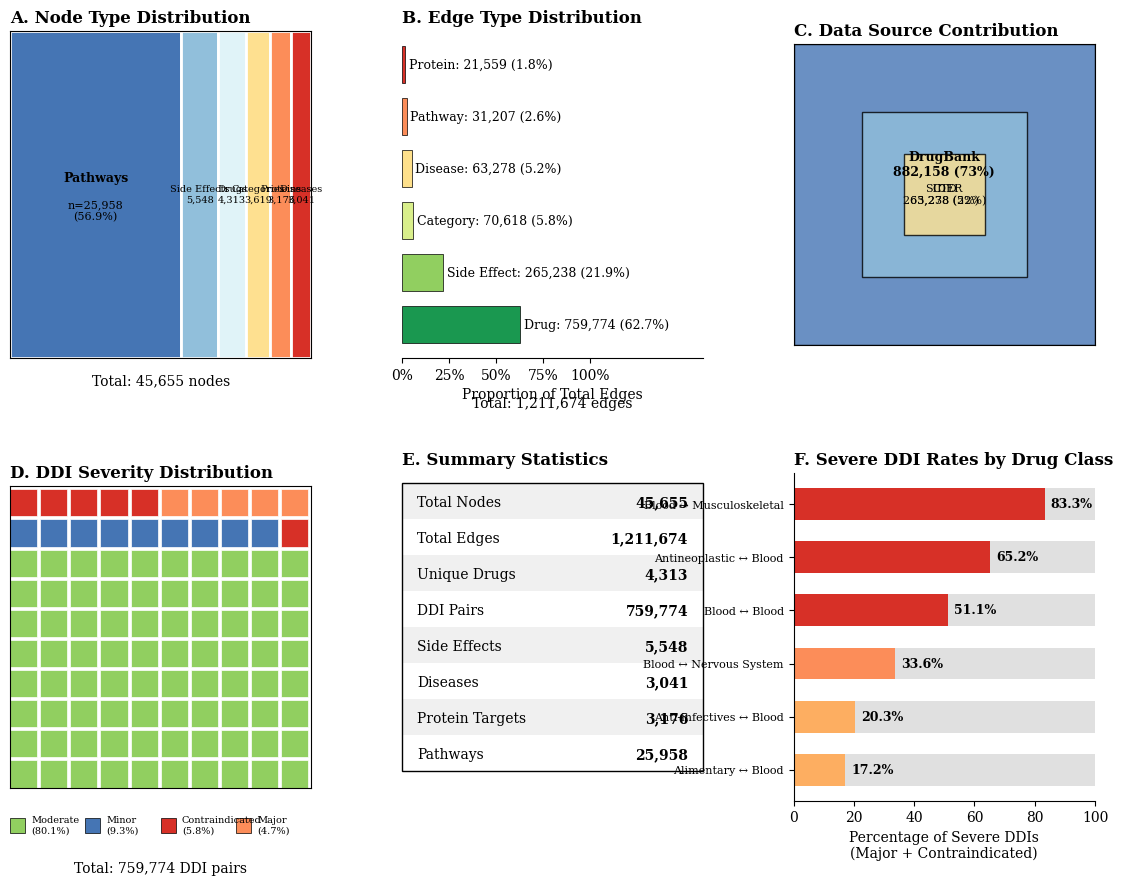

Recreate this plot in Python. (Note: this script raises an exception after producing the figure.)
#!/usr/bin/env python3
"""
Generate Publication-Grade Statistics Figure for DDI Knowledge Graph
Clean, professional style suitable for academic journals
"""

import pandas as pd
import numpy as np
import matplotlib.pyplot as plt
import matplotlib.patches as mpatches
from matplotlib.patches import Rectangle, FancyBboxPatch
import matplotlib.gridspec as gridspec
import warnings
warnings.filterwarnings('ignore')

# Use publication-quality settings
plt.rcParams['font.family'] = 'serif'
plt.rcParams['font.size'] = 10
plt.rcParams['axes.linewidth'] = 0.8
plt.rcParams['xtick.major.width'] = 0.8
plt.rcParams['ytick.major.width'] = 0.8

OUTPUT_DIR = '/home/nbhatta1/Desktop/copyOfOriginal-knowledge-graph/publication_knowledge_graph/figures'

def create_publication_stats_figure():
    """Create publication-grade statistics figure"""
    
    # Data
    nodes = {
        'Pathways': 25958,
        'Side Effects': 5548,
        'Drugs': 4313,
        'Categories': 3619,
        'Proteins': 3176,
        'Diseases': 3041,
    }
    
    edges = {
        'Drug-Drug Interaction': 759774,
        'Drug-Side Effect': 265238,
        'Drug-Category': 70618,
        'Drug-Disease': 63278,
        'Drug-Pathway': 31207,
        'Drug-Protein': 21559,
    }
    
    severity = {
        'Moderate': 608742,
        'Minor': 70682,
        'Contraindicated': 44306,
        'Major': 36044,
    }
    
    sources = {
        'DrugBank': 882158,
        'SIDER': 265238,
        'CTD': 63278,
    }
    
    class_severity = [
        ('Blood ↔ Musculoskeletal', 83.3, 8976),
        ('Antineoplastic ↔ Blood', 65.2, 18748),
        ('Blood ↔ Blood', 51.1, 7346),
        ('Blood ↔ Nervous System', 33.6, 15448),
        ('Anti-infectives ↔ Blood', 20.3, 13218),
        ('Alimentary ↔ Blood', 17.2, 5798),
    ]
    
    total_nodes = sum(nodes.values())
    total_edges = sum(edges.values())
    total_ddis = sum(severity.values())
    
    # Create figure with gridspec
    fig = plt.figure(figsize=(14, 10), facecolor='white')
    gs = gridspec.GridSpec(2, 3, height_ratios=[1, 1], width_ratios=[1, 1, 1],
                          hspace=0.35, wspace=0.3)
    
    # Color palette (muted, publication-friendly)
    colors_nodes = ['#4575b4', '#91bfdb', '#e0f3f8', '#fee090', '#fc8d59', '#d73027']
    colors_edges = ['#1a9850', '#91cf60', '#d9ef8b', '#fee08b', '#fc8d59', '#d73027']
    colors_severity = {'Contraindicated': '#d73027', 'Major': '#fc8d59', 
                       'Moderate': '#91cf60', 'Minor': '#4575b4'}
    colors_sources = ['#4575b4', '#91bfdb', '#fee090']
    
    # =========================================================================
    # Panel A: Node Types - Treemap
    # =========================================================================
    ax1 = fig.add_subplot(gs[0, 0])
    ax1.set_title('A. Node Type Distribution', fontsize=12, fontweight='bold', loc='left')
    
    # Simple treemap using squarify algorithm
    node_items = sorted(nodes.items(), key=lambda x: -x[1])
    
    def squarify(values, x, y, width, height):
        """Simple squarify algorithm for treemap"""
        if len(values) == 0:
            return []
        
        total = sum(v for _, v in values)
        rects = []
        
        if width >= height:
            # Horizontal split
            curr_x = x
            for name, val in values:
                w = (val / total) * width
                rects.append((name, val, curr_x, y, w, height))
                curr_x += w
        else:
            # Vertical split
            curr_y = y
            for name, val in values:
                h = (val / total) * height
                rects.append((name, val, x, curr_y, width, h))
                curr_y += h
        
        return rects
    
    rects = squarify(node_items, 0, 0, 1, 1)
    
    for i, (name, val, rx, ry, rw, rh) in enumerate(rects):
        rect = Rectangle((rx, ry), rw, rh, facecolor=colors_nodes[i],
                         edgecolor='white', linewidth=2)
        ax1.add_patch(rect)
        
        # Label
        pct = (val / total_nodes) * 100
        if rw > 0.15 and rh > 0.15:
            ax1.text(rx + rw/2, ry + rh/2 + 0.05, name, ha='center', va='center',
                    fontsize=9, fontweight='bold')
            ax1.text(rx + rw/2, ry + rh/2 - 0.05, f'n={val:,}\n({pct:.1f}%)', 
                    ha='center', va='center', fontsize=8)
        elif rw > 0.08 or rh > 0.08:
            ax1.text(rx + rw/2, ry + rh/2, f'{name}\n{val:,}', ha='center', va='center',
                    fontsize=7)
    
    ax1.set_xlim(0, 1)
    ax1.set_ylim(0, 1)
    ax1.set_xticks([])
    ax1.set_yticks([])
    ax1.text(0.5, -0.08, f'Total: {total_nodes:,} nodes', ha='center', fontsize=10,
            transform=ax1.transAxes)
    
    # =========================================================================
    # Panel B: Edge Types - Proportional Area
    # =========================================================================
    ax2 = fig.add_subplot(gs[0, 1])
    ax2.set_title('B. Edge Type Distribution', fontsize=12, fontweight='bold', loc='left')
    
    edge_items = sorted(edges.items(), key=lambda x: -x[1])
    
    # Stacked horizontal segments
    y_positions = np.arange(len(edge_items))
    
    for i, (name, val) in enumerate(edge_items):
        width = val / total_edges
        rect = Rectangle((0, i), width, 0.7, facecolor=colors_edges[i],
                         edgecolor='black', linewidth=0.5)
        ax2.add_patch(rect)
        
        pct = (val / total_edges) * 100
        # Label
        short_name = name.replace('Drug-', '').replace(' Interaction', '')
        ax2.text(width + 0.02, i + 0.35, f'{short_name}: {val:,} ({pct:.1f}%)', 
                va='center', fontsize=9)
    
    ax2.set_xlim(0, 1.6)
    ax2.set_ylim(-0.3, len(edge_items))
    ax2.set_xticks([0, 0.25, 0.5, 0.75, 1.0])
    ax2.set_xticklabels(['0%', '25%', '50%', '75%', '100%'])
    ax2.set_yticks([])
    ax2.set_xlabel('Proportion of Total Edges')
    ax2.text(0.5, -0.15, f'Total: {total_edges:,} edges', ha='center', fontsize=10,
            transform=ax2.transAxes)
    ax2.spines['top'].set_visible(False)
    ax2.spines['right'].set_visible(False)
    ax2.spines['left'].set_visible(False)
    
    # =========================================================================
    # Panel C: Data Sources - Stacked Area
    # =========================================================================
    ax3 = fig.add_subplot(gs[0, 2])
    ax3.set_title('C. Data Source Contribution', fontsize=12, fontweight='bold', loc='left')
    
    source_items = sorted(sources.items(), key=lambda x: -x[1])
    
    # Nested rectangles
    max_val = source_items[0][1]
    for i, (name, val) in enumerate(source_items):
        size = np.sqrt(val / max_val)
        offset = (1 - size) / 2
        rect = Rectangle((offset, offset), size, size, facecolor=colors_sources[i],
                         edgecolor='black', linewidth=1, alpha=0.8)
        ax3.add_patch(rect)
        
        pct = (val / total_edges) * 100
        y_pos = offset + size/2 + (0.1 if i == 0 else 0)
        ax3.text(0.5, y_pos, f'{name}\n{val:,} ({pct:.0f}%)', ha='center', va='center',
                fontsize=9 if i == 0 else 8, fontweight='bold' if i == 0 else 'normal')
    
    ax3.set_xlim(0, 1)
    ax3.set_ylim(0, 1)
    ax3.set_xticks([])
    ax3.set_yticks([])
    ax3.set_aspect('equal')
    
    # =========================================================================
    # Panel D: Severity Distribution - Waffle-style
    # =========================================================================
    ax4 = fig.add_subplot(gs[1, 0])
    ax4.set_title('D. DDI Severity Distribution', fontsize=12, fontweight='bold', loc='left')
    
    # Create waffle chart (10x10 grid = 100 cells)
    grid_size = 10
    total_cells = grid_size * grid_size
    
    # Calculate cells per category
    severity_order = ['Moderate', 'Minor', 'Contraindicated', 'Major']
    cell_counts = {}
    remaining = total_cells
    
    for i, sev in enumerate(severity_order[:-1]):
        count = round((severity[sev] / total_ddis) * total_cells)
        cell_counts[sev] = min(count, remaining)
        remaining -= cell_counts[sev]
    cell_counts[severity_order[-1]] = remaining
    
    # Draw waffle
    cell_idx = 0
    for sev in severity_order:
        color = colors_severity[sev]
        for _ in range(cell_counts[sev]):
            row = cell_idx // grid_size
            col = cell_idx % grid_size
            rect = Rectangle((col * 0.1, row * 0.1), 0.09, 0.09,
                            facecolor=color, edgecolor='white', linewidth=0.5)
            ax4.add_patch(rect)
            cell_idx += 1
    
    ax4.set_xlim(0, 1)
    ax4.set_ylim(0, 1)
    ax4.set_xticks([])
    ax4.set_yticks([])
    ax4.set_aspect('equal')
    
    # Legend
    legend_y = -0.15
    for i, sev in enumerate(severity_order):
        pct = (severity[sev] / total_ddis) * 100
        rect = Rectangle((i * 0.25, legend_y), 0.05, 0.05,
                         facecolor=colors_severity[sev], edgecolor='black',
                         linewidth=0.5, transform=ax4.transAxes, clip_on=False)
        ax4.add_patch(rect)
        ax4.text(i * 0.25 + 0.07, legend_y + 0.025, f'{sev}\n({pct:.1f}%)',
                fontsize=7, va='center', transform=ax4.transAxes)
    
    ax4.text(0.5, -0.28, f'Total: {total_ddis:,} DDI pairs', ha='center', fontsize=10,
            transform=ax4.transAxes)
    
    # =========================================================================
    # Panel E: Summary Statistics Table
    # =========================================================================
    ax5 = fig.add_subplot(gs[1, 1])
    ax5.set_title('E. Summary Statistics', fontsize=12, fontweight='bold', loc='left')
    ax5.axis('off')
    
    stats_data = [
        ('Total Nodes', f'{total_nodes:,}'),
        ('Total Edges', f'{total_edges:,}'),
        ('Unique Drugs', '4,313'),
        ('DDI Pairs', '759,774'),
        ('Side Effects', '5,548'),
        ('Diseases', '3,041'),
        ('Protein Targets', '3,176'),
        ('Pathways', '25,958'),
    ]
    
    # Draw table
    row_height = 0.11
    for i, (label, value) in enumerate(stats_data):
        y = 0.88 - i * row_height
        # Alternating background
        if i % 2 == 0:
            rect = Rectangle((0, y - 0.02), 1, row_height, facecolor='#f0f0f0',
                            edgecolor='none', transform=ax5.transAxes, clip_on=False)
            ax5.add_patch(rect)
        
        ax5.text(0.05, y + 0.03, label, fontsize=10, va='center', transform=ax5.transAxes)
        ax5.text(0.95, y + 0.03, value, fontsize=10, va='center', ha='right',
                fontweight='bold', transform=ax5.transAxes)
    
    # Border
    rect = Rectangle((0, 0.88 - len(stats_data) * row_height + 0.09), 1, 
                     len(stats_data) * row_height, facecolor='none',
                     edgecolor='black', linewidth=1, transform=ax5.transAxes, clip_on=False)
    ax5.add_patch(rect)
    
    # =========================================================================
    # Panel F: High-Risk Drug Class Pairs
    # =========================================================================
    ax6 = fig.add_subplot(gs[1, 2])
    ax6.set_title('F. Severe DDI Rates by Drug Class', fontsize=12, fontweight='bold', loc='left')
    
    y_pos = np.arange(len(class_severity))
    
    for i, (name, pct, count) in enumerate(class_severity):
        # Background bar (100%)
        ax6.barh(i, 100, height=0.6, color='#e0e0e0', edgecolor='none')
        
        # Filled bar (severity %)
        color = '#d73027' if pct > 50 else '#fc8d59' if pct > 30 else '#fdae61' if pct > 15 else '#91cf60'
        ax6.barh(i, pct, height=0.6, color=color, edgecolor='none')
        
        # Label
        ax6.text(pct + 2, i, f'{pct:.1f}%', va='center', fontsize=9, fontweight='bold')
    
    ax6.set_yticks(y_pos)
    ax6.set_yticklabels([x[0] for x in class_severity], fontsize=8)
    ax6.set_xlim(0, 100)
    ax6.set_xlabel('Percentage of Severe DDIs\n(Major + Contraindicated)')
    ax6.invert_yaxis()
    ax6.spines['top'].set_visible(False)
    ax6.spines['right'].set_visible(False)
    
    # =========================================================================
    # Save
    # =========================================================================
    plt.tight_layout()
    
    output_path = f'{OUTPUT_DIR}/kg_stats_publication.png'
    plt.savefig(output_path, dpi=300, bbox_inches='tight', facecolor='white')
    plt.savefig(output_path.replace('.png', '.pdf'), bbox_inches='tight', facecolor='white')
    plt.close()
    
    print(f"Saved publication-grade figure to {output_path}")
    return output_path


if __name__ == '__main__':
    print("Generating Publication-Grade Statistics Figure...")
    create_publication_stats_figure()
    print("Done!")
